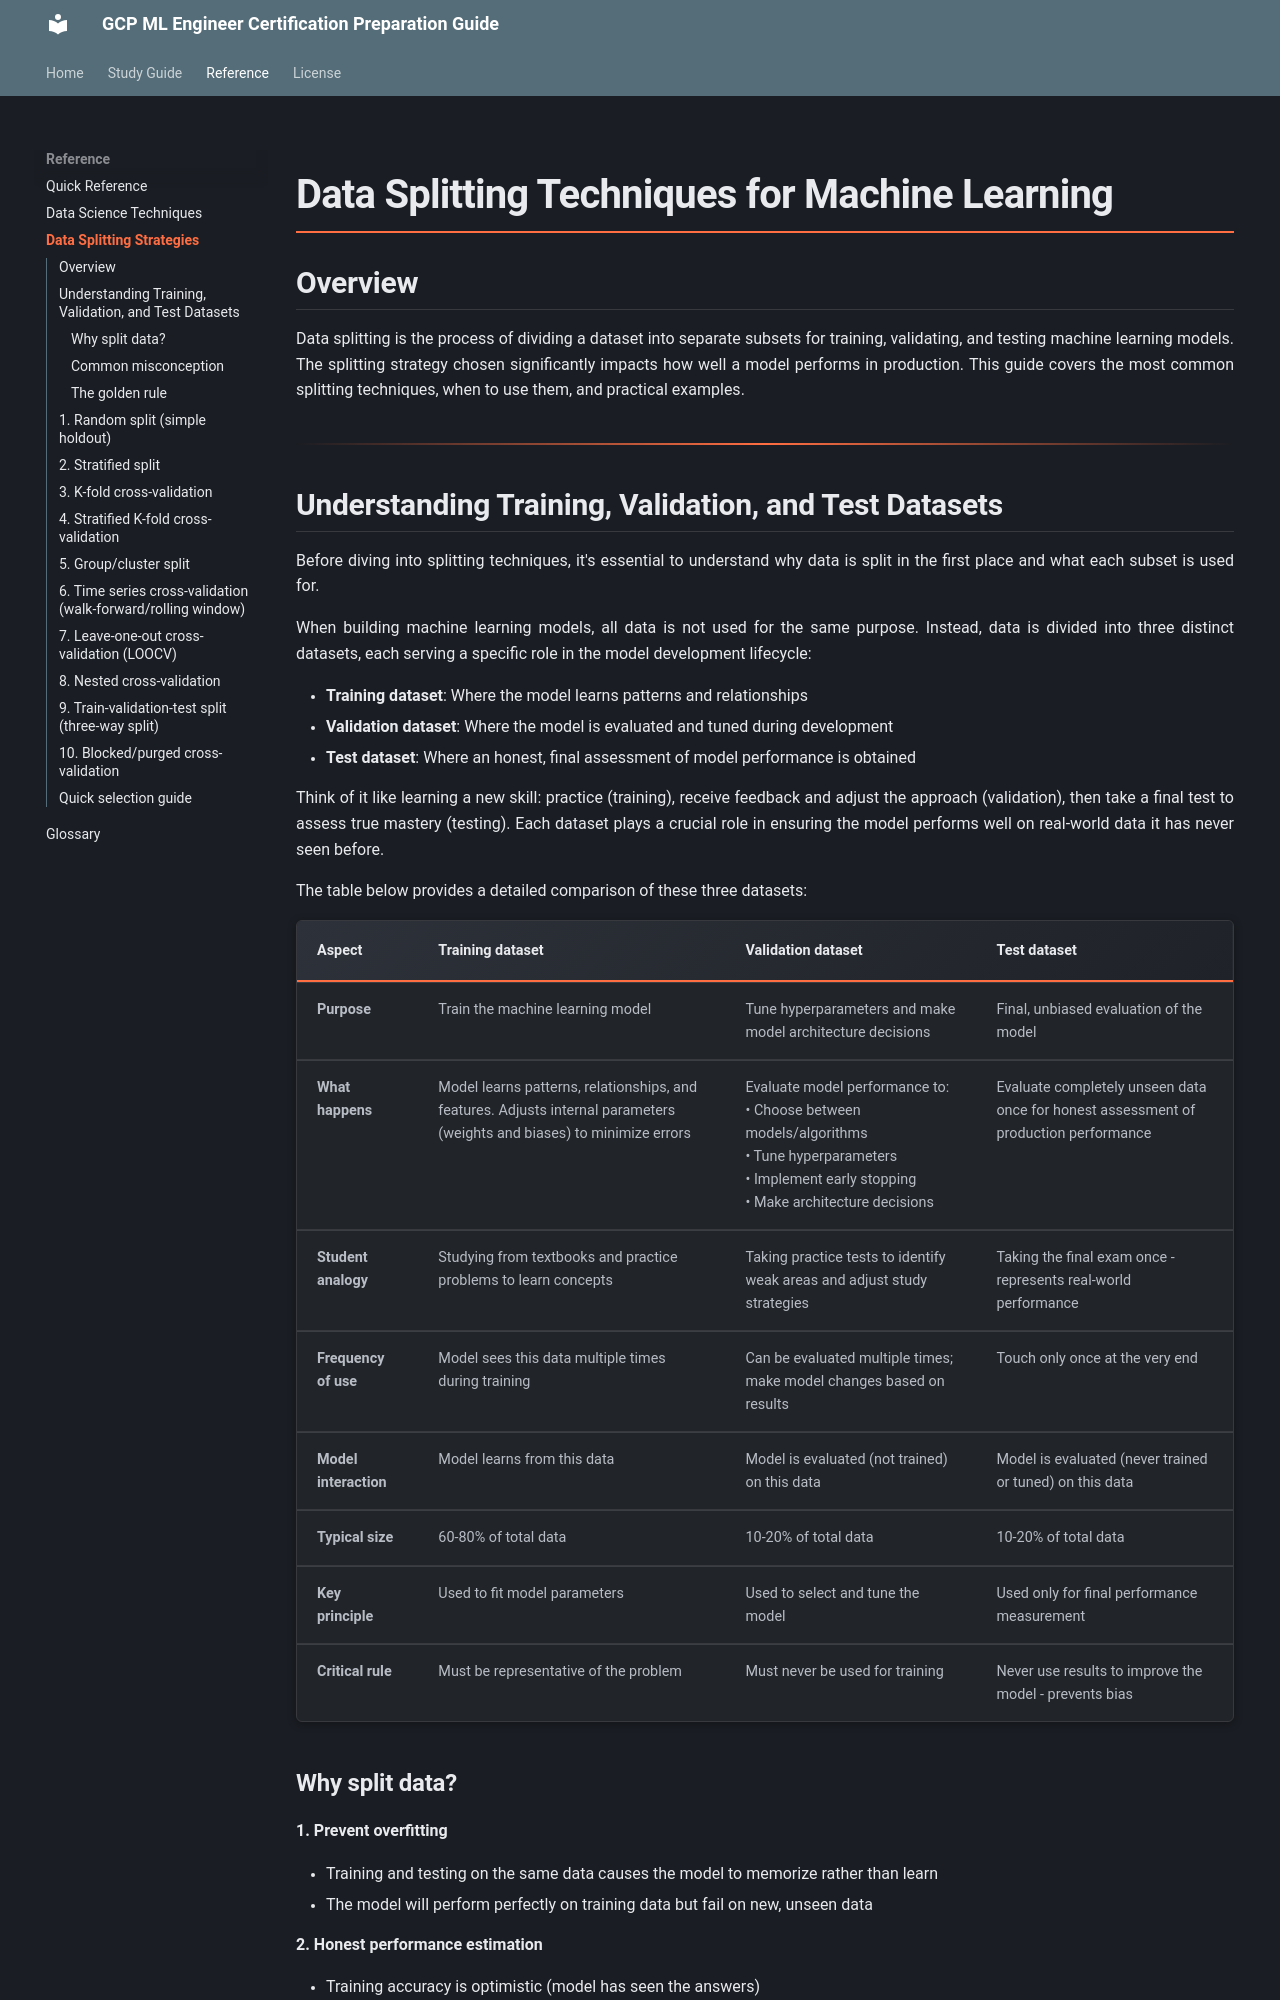

repository: shreedharn/gcp_ml_prep · page: data_split/index.html · generator: mkdocs

# Data Splitting Techniques for Machine Learning

## Overview

Data splitting is the process of dividing a dataset into separate subsets for training, validating, and testing machine learning models. The splitting strategy chosen significantly impacts how well a model performs in production. This guide covers the most common splitting techniques, when to use them, and practical examples.

---
